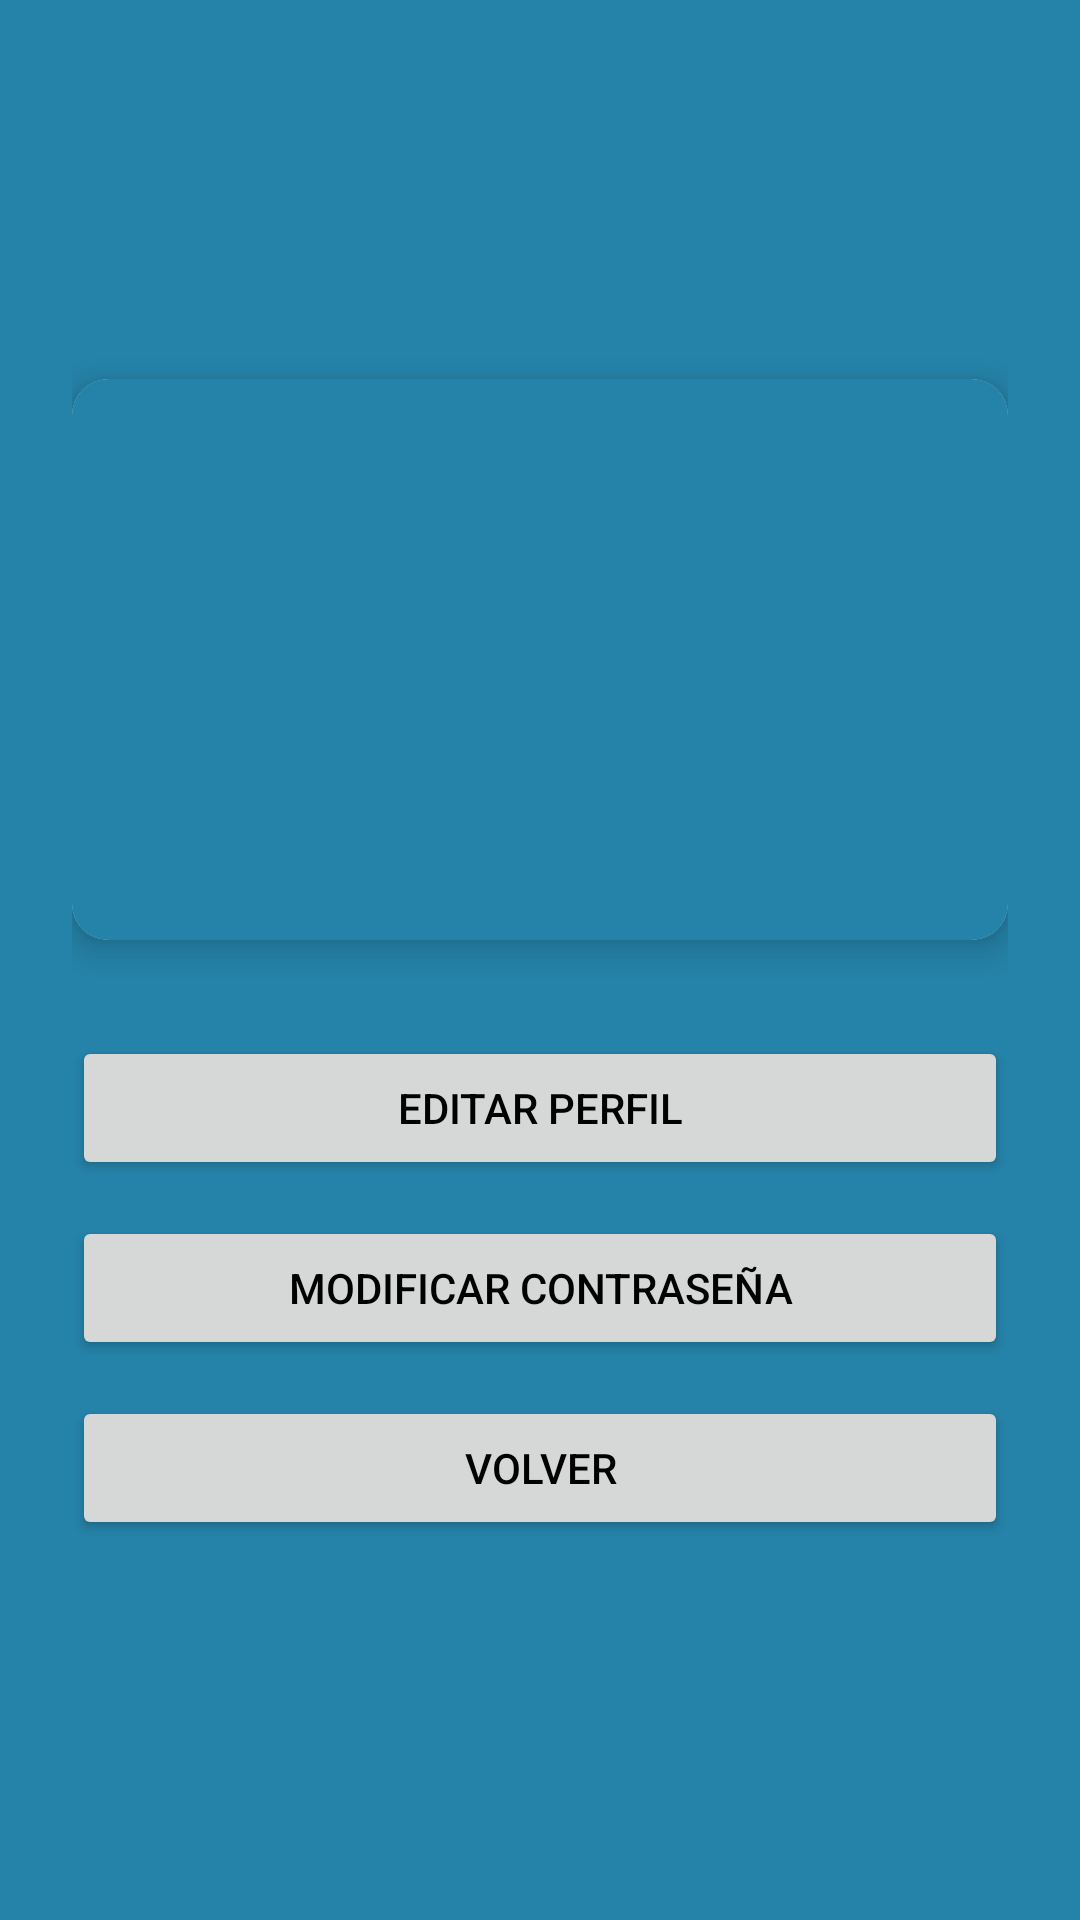

Layout XML and referenced resources for this Android screen:
<!-- AndroidManifest.xml: application theme Theme.ReservaClasesApp -->
<!-- res/layout/activity_perfil.xml -->
<?xml version="1.0" encoding="utf-8"?>
<ScrollView xmlns:android="http://schemas.android.com/apk/res/android"
    xmlns:card_view="http://schemas.android.com/apk/res-auto"
    android:layout_width="match_parent"
    android:layout_height="match_parent"
    android:padding="24dp"
    android:fillViewport="true">

    <LinearLayout
        android:orientation="vertical"
        android:layout_width="match_parent"
        android:layout_height="match_parent"
        android:gravity="center_horizontal|center_vertical">

        <androidx.cardview.widget.CardView
            android:layout_width="match_parent"
            android:layout_height="wrap_content"
            android:layout_marginBottom="32dp"
            card_view:cardCornerRadius="12dp"
            card_view:cardElevation="6dp"
            android:padding="16dp">

            <LinearLayout
                android:layout_width="match_parent"
                android:layout_height="wrap_content"
                android:background="#2582A8"
                android:orientation="vertical">

                <TextView
                    android:id="@+id/tvNombre"
                    android:layout_width="wrap_content"
                    android:layout_height="wrap_content"
                    android:layout_marginBottom="12dp"
                    android:textSize="20sp"
                    android:textStyle="bold"
                    android:textColor="#ffffff"/>

                <TextView
                    android:id="@+id/tvApellidos"
                    android:layout_width="wrap_content"
                    android:layout_height="wrap_content"
                    android:layout_marginBottom="12dp"
                    android:textSize="20sp"
                    android:textStyle="bold"
                    android:textColor="#ffffff"/>

                <TextView
                    android:id="@+id/tvEdad"
                    android:layout_width="wrap_content"
                    android:layout_height="wrap_content"
                    android:layout_marginBottom="12dp"
                    android:textSize="20sp"
                    android:textStyle="bold"
                    android:textColor="#ffffff"/>

                <TextView
                    android:id="@+id/tvSexo"
                    android:layout_width="wrap_content"
                    android:layout_height="wrap_content"
                    android:layout_marginBottom="12dp"
                    android:textSize="20sp"
                    android:textStyle="bold"
                    android:textColor="#ffffff"/>

                <TextView
                    android:id="@+id/tvEmail"
                    android:layout_width="wrap_content"
                    android:layout_height="wrap_content"
                    android:layout_marginBottom="4dp"
                    android:textSize="20sp"
                    android:textStyle="bold"
                    android:textColor="#ffffff"/>
            </LinearLayout>
        </androidx.cardview.widget.CardView>

        <Button
            android:id="@+id/btnEditarPerfil"
            android:text="Editar Perfil"
            android:layout_width="match_parent"
            android:layout_height="wrap_content"
            android:layout_marginBottom="12dp" />
        <Button
            android:id="@+id/btnCambiarContrasena"
            android:text="Modificar contraseña"
            android:layout_width="match_parent"
            android:layout_height="wrap_content"
            android:layout_marginBottom="12dp"/>
        <Button
            android:id="@+id/btnVolverPerfil"
            android:text="Volver"
            android:layout_width="match_parent"
            android:layout_height="wrap_content" />
    </LinearLayout>
</ScrollView>
<!-- resources referenced by this layout -->
<resources>
  <style name="Theme.ReservaClasesApp" parent="Theme.MaterialComponents.DayNight.NoActionBar">
          <item name="colorPrimary">@color/colorPrimary</item>
          <item name="colorPrimaryVariant">@color/colorPrimaryDark</item>
          <item name="colorOnPrimary">@color/colorOnPrimary</item>
          <item name="android:windowBackground">@color/mainMenuBackground</item>
          <item name="android:textColorPrimary">@color/textColorPrimary</item>
      </style>
  <color name="colorPrimary">#00BCD4</color>
  <color name="colorPrimaryDark">#0097A7</color>
  <color name="colorOnPrimary">#FFFFFF</color>
  <color name="mainMenuBackground">#2582a8 </color>
  <color name="textColorPrimary">#000000</color>
</resources>
